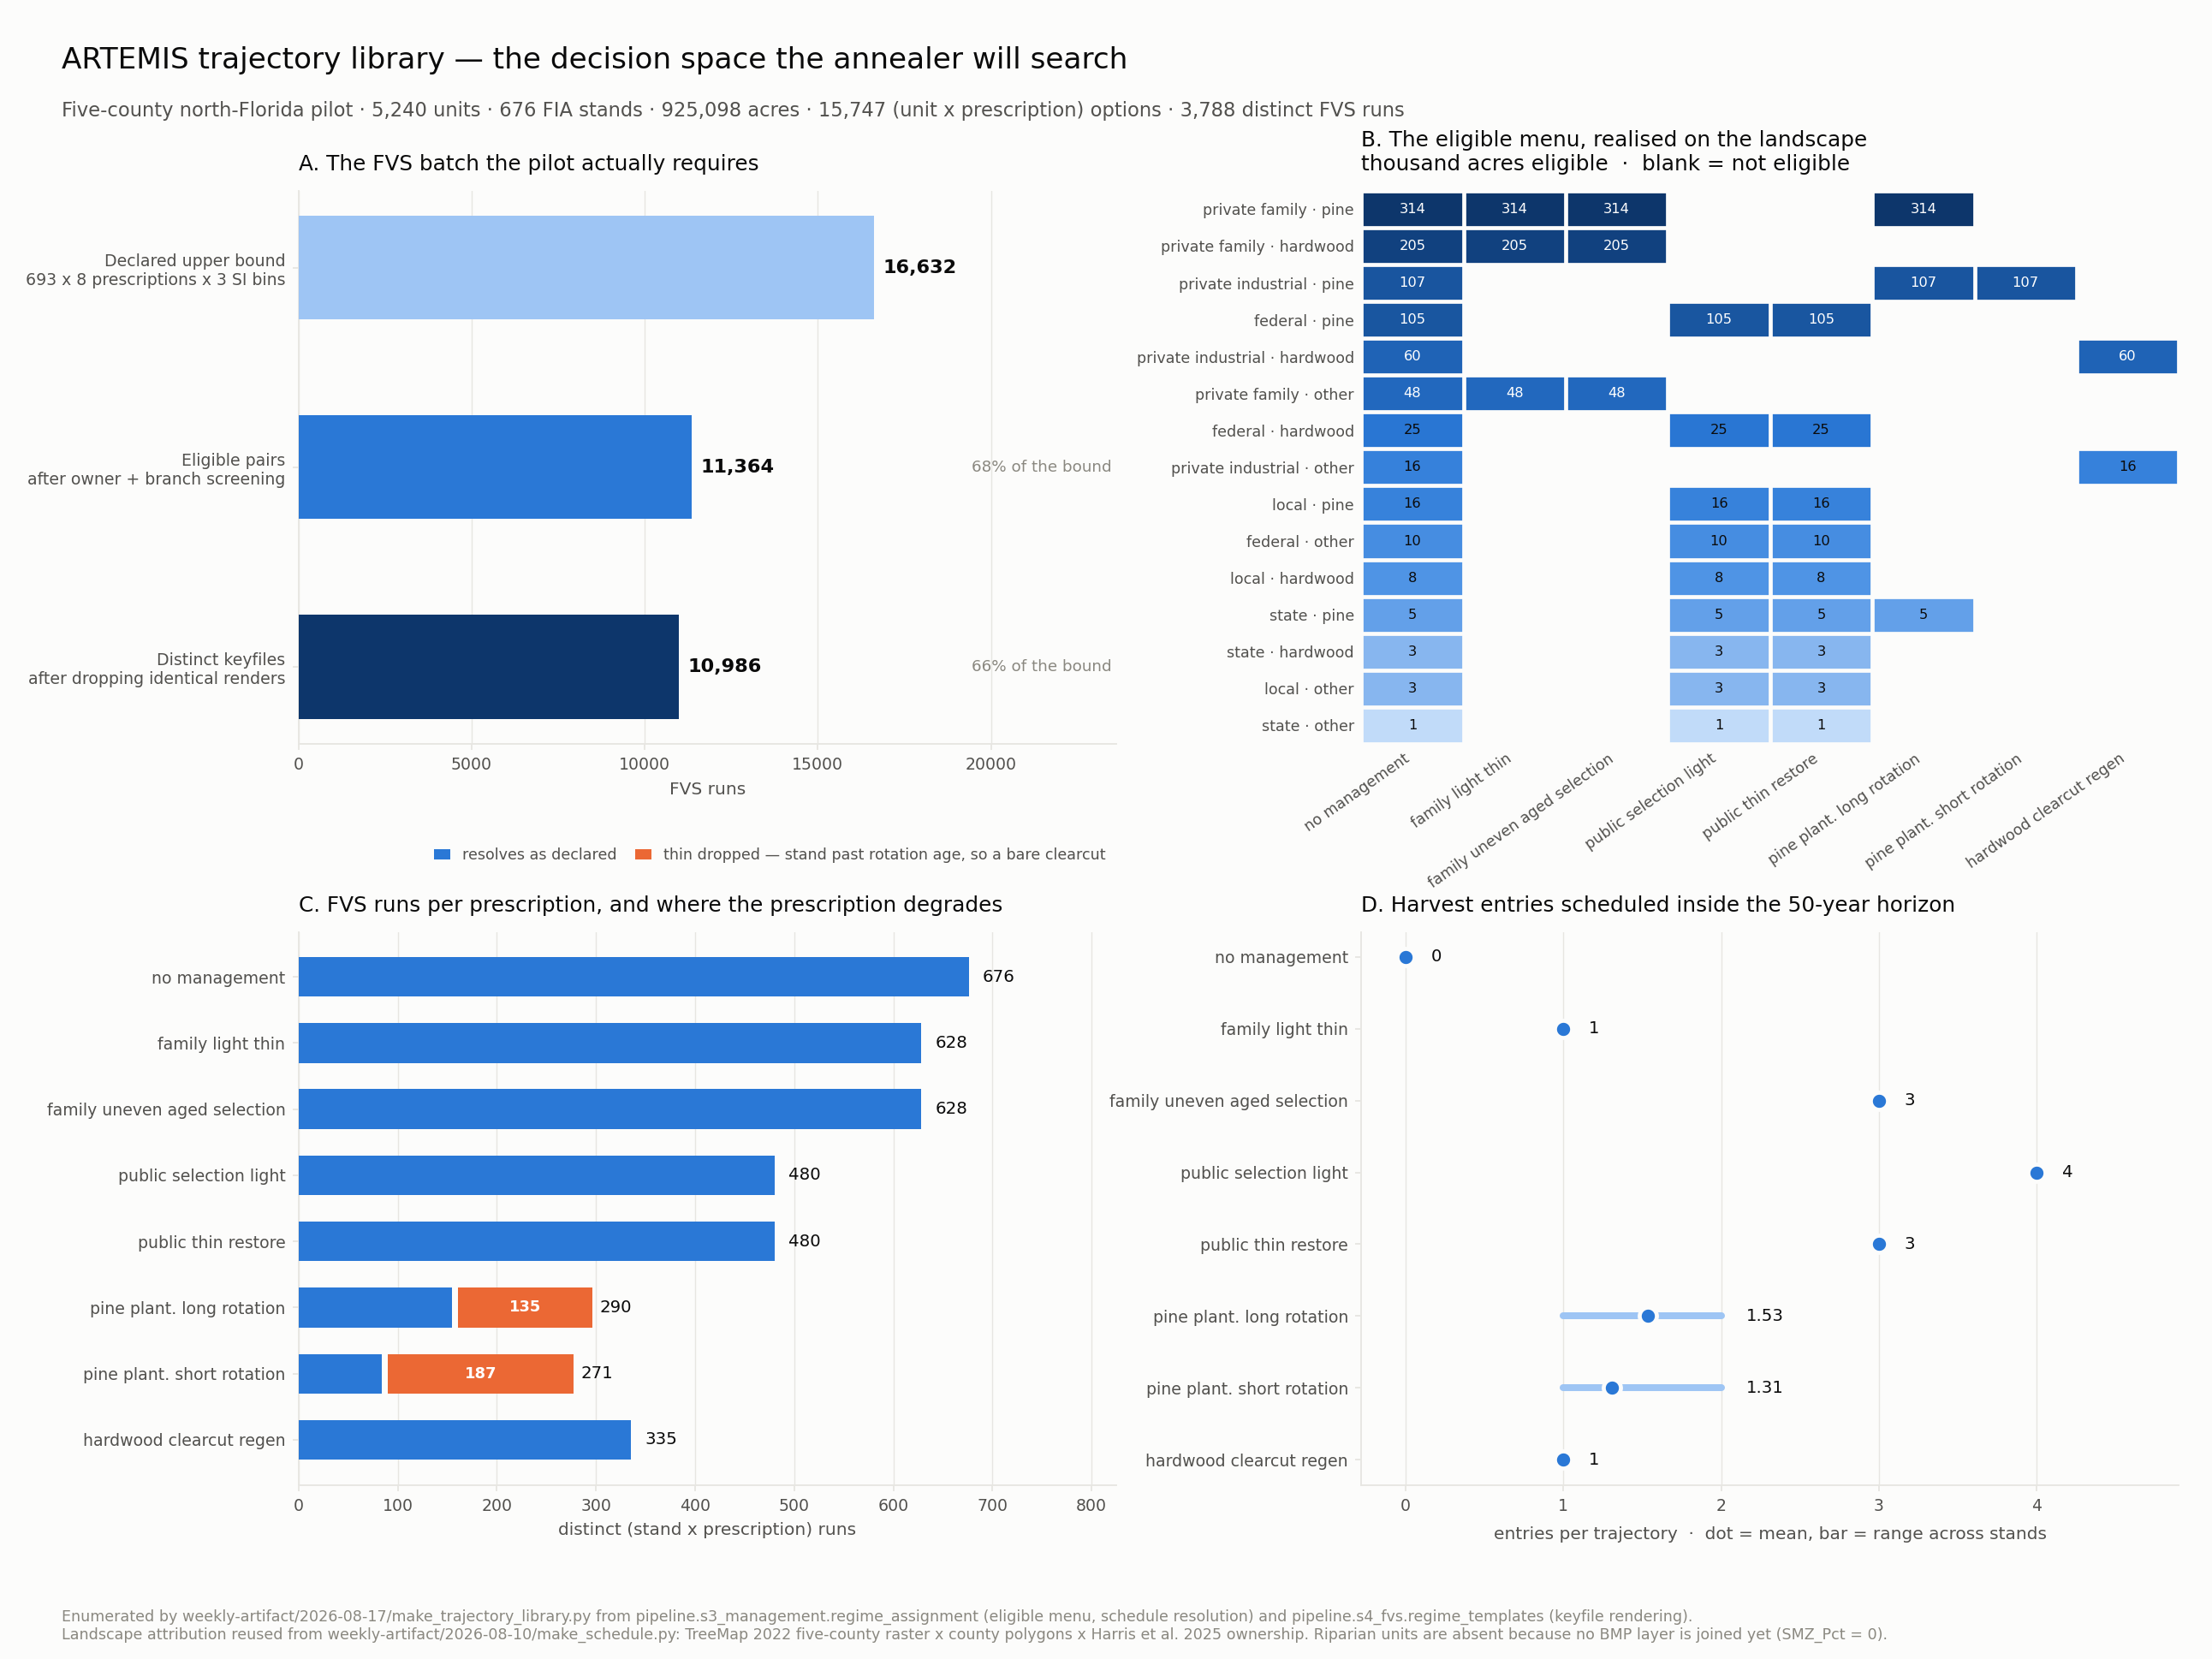

Values plotted in this chart, from the file beside it:
unit_id, tm_id, PLT_CN, county, owner_class, owner_name, OWN_CODE, forest_branch, FORTYPCD, ForTypName, acres, stand_age, prescription, template, entry_years, n_entries, first_entry_year, last_entry_year, cuts, regen_slot, collapsed_to_no_management, notes, params
TM23747_Baker_O3, 23747, 173002836010854, Baker, private_family, Family Forest, 3, pine, 142, Slash pine, 17178, 41.0, family_light_thin, thin_from_below, 2032, 1, 2032, 2032, True, , False, , max_dbh=8.0;proportion=0.35;year=2032
TM23747_Baker_O3, 23747, 173002836010854, Baker, private_family, Family Forest, 3, pine, 142, Slash pine, 17178, 41.0, family_uneven_aged_selection, selection_harvest, 2037;2052;2067, 3, 2037, 2067, True, , False, , end_year=2067;interval=15;proportion=0.1…
TM23747_Baker_O3, 23747, 173002836010854, Baker, private_family, Family Forest, 3, pine, 142, Slash pine, 17178, 41.0, pine_plantation_long_rotation, clearcut, 2027, 1, 2027, 2027, True, planted_pine_regen, False, thin dropped: stand is at or past rotati…, year=2027
TM23747_Baker_O3, 23747, 173002836010854, Baker, private_family, Family Forest, 3, pine, 142, Slash pine, 17178, 41.0, no_management, no_management, , 0, , , False, , False, , 
TM43151_Union_O3, 43151, 374861300489998, Union, private_family, Family Forest, 3, pine, 161, Loblolly pine, 11335, 19.0, family_light_thin, thin_from_below, 2032, 1, 2032, 2032, True, , False, , max_dbh=8.0;proportion=0.35;year=2032
TM43151_Union_O3, 43151, 374861300489998, Union, private_family, Family Forest, 3, pine, 161, Loblolly pine, 11335, 19.0, family_uneven_aged_selection, selection_harvest, 2037;2052;2067, 3, 2037, 2067, True, , False, , end_year=2067;interval=15;proportion=0.1…
TM43151_Union_O3, 43151, 374861300489998, Union, private_family, Family Forest, 3, pine, 161, Loblolly pine, 11335, 19.0, pine_plantation_long_rotation, plantation_rotation, 2027;2042, 2, 2027, 2042, True, planted_pine_regen, False, , clearcut_year=2042;thin_max_dbh=9.0;thin…
TM43151_Union_O3, 43151, 374861300489998, Union, private_family, Family Forest, 3, pine, 161, Loblolly pine, 11335, 19.0, no_management, no_management, , 0, , , False, , False, , 
TM2743_Baker_O6, 2743, 20342987010478, Baker, federal, Federal, 6, pine, 142, Slash pine, 11076, 96.0, public_selection_light, selection_harvest, 2032;2042;2052;2062, 4, 2032, 2062, True, , False, , end_year=2062;interval=10;proportion=0.2…
TM2743_Baker_O6, 2743, 20342987010478, Baker, federal, Federal, 6, pine, 142, Slash pine, 11076, 96.0, public_thin_restore, thin_from_below_repeated, 2027;2042;2057, 3, 2027, 2057, True, , False, , end_year=2067;interval=15;max_dbh=10.0;p…
TM2743_Baker_O6, 2743, 20342987010478, Baker, federal, Federal, 6, pine, 142, Slash pine, 11076, 96.0, no_management, no_management, , 0, , , False, , False, , 
TM23749_Columbia_O6, 23749, 173002845010854, Columbia, federal, Federal, 6, pine, 141, Longleaf pine, 10774, 114.0, public_selection_light, selection_harvest, 2032;2042;2052;2062, 4, 2032, 2062, True, , False, , end_year=2062;interval=10;proportion=0.2…
TM23749_Columbia_O6, 23749, 173002845010854, Columbia, federal, Federal, 6, pine, 141, Longleaf pine, 10774, 114.0, public_thin_restore, thin_from_below_repeated, 2027;2042;2057, 3, 2027, 2057, True, , False, , end_year=2067;interval=15;max_dbh=10.0;p…
TM23749_Columbia_O6, 23749, 173002845010854, Columbia, federal, Federal, 6, pine, 141, Longleaf pine, 10774, 114.0, no_management, no_management, , 0, , , False, , False, , 
TM67523_Baker_O3, 67523, 718604718290487, Baker, private_family, Family Forest, 3, pine, 141, Longleaf pine, 10288, 16.0, family_light_thin, thin_from_below, 2032, 1, 2032, 2032, True, , False, , max_dbh=8.0;proportion=0.35;year=2032
TM67523_Baker_O3, 67523, 718604718290487, Baker, private_family, Family Forest, 3, pine, 141, Longleaf pine, 10288, 16.0, family_uneven_aged_selection, selection_harvest, 2037;2052;2067, 3, 2037, 2067, True, , False, , end_year=2067;interval=15;proportion=0.1…
TM67523_Baker_O3, 67523, 718604718290487, Baker, private_family, Family Forest, 3, pine, 141, Longleaf pine, 10288, 16.0, pine_plantation_long_rotation, plantation_rotation, 2027;2042, 2, 2027, 2042, True, planted_pine_regen, False, , clearcut_year=2042;thin_max_dbh=9.0;thin…
TM67523_Baker_O3, 67523, 718604718290487, Baker, private_family, Family Forest, 3, pine, 141, Longleaf pine, 10288, 16.0, no_management, no_management, , 0, , , False, , False, , 
TM59428_Baker_O6, 59428, 533665395126144, Baker, federal, Federal, 6, pine, 142, Slash pine, 10045, 36.0, public_selection_light, selection_harvest, 2032;2042;2052;2062, 4, 2032, 2062, True, , False, , end_year=2062;interval=10;proportion=0.2…
TM59428_Baker_O6, 59428, 533665395126144, Baker, federal, Federal, 6, pine, 142, Slash pine, 10045, 36.0, public_thin_restore, thin_from_below_repeated, 2027;2042;2057, 3, 2027, 2057, True, , False, , end_year=2067;interval=15;max_dbh=10.0;p…
TM59428_Baker_O6, 59428, 533665395126144, Baker, federal, Federal, 6, pine, 142, Slash pine, 10045, 36.0, no_management, no_management, , 0, , , False, , False, , 
TM64293_Suwannee_O3, 64293, 638333844126144, Suwannee, private_family, Family Forest, 3, pine, 161, Loblolly pine, 8888, 5.0, family_light_thin, thin_from_below, 2032, 1, 2032, 2032, True, , False, , max_dbh=8.0;proportion=0.35;year=2032
TM64293_Suwannee_O3, 64293, 638333844126144, Suwannee, private_family, Family Forest, 3, pine, 161, Loblolly pine, 8888, 5.0, family_uneven_aged_selection, selection_harvest, 2037;2052;2067, 3, 2037, 2067, True, , False, , end_year=2067;interval=15;proportion=0.1…
TM64293_Suwannee_O3, 64293, 638333844126144, Suwannee, private_family, Family Forest, 3, pine, 161, Loblolly pine, 8888, 5.0, pine_plantation_long_rotation, plantation_rotation, 2037;2052, 2, 2037, 2052, True, planted_pine_regen, False, , clearcut_year=2052;thin_max_dbh=9.0;thin…
TM64293_Suwannee_O3, 64293, 638333844126144, Suwannee, private_family, Family Forest, 3, pine, 161, Loblolly pine, 8888, 5.0, no_management, no_management, , 0, , , False, , False, , 
TM2743_Baker_O3, 2743, 20342987010478, Baker, private_family, Family Forest, 3, pine, 142, Slash pine, 8688, 96.0, family_light_thin, thin_from_below, 2032, 1, 2032, 2032, True, , False, , max_dbh=8.0;proportion=0.35;year=2032
TM2743_Baker_O3, 2743, 20342987010478, Baker, private_family, Family Forest, 3, pine, 142, Slash pine, 8688, 96.0, family_uneven_aged_selection, selection_harvest, 2037;2052;2067, 3, 2037, 2067, True, , False, , end_year=2067;interval=15;proportion=0.1…
TM2743_Baker_O3, 2743, 20342987010478, Baker, private_family, Family Forest, 3, pine, 142, Slash pine, 8688, 96.0, pine_plantation_long_rotation, clearcut, 2027, 1, 2027, 2027, True, planted_pine_regen, False, thin dropped: stand is at or past rotati…, year=2027
TM2743_Baker_O3, 2743, 20342987010478, Baker, private_family, Family Forest, 3, pine, 142, Slash pine, 8688, 96.0, no_management, no_management, , 0, , , False, , False, , 
TM36962_Suwannee_O3, 36962, 289516223489998, Suwannee, private_family, Family Forest, 3, hardwood, 520, Mixed upland hardwoods, 8479, 72.0, family_light_thin, thin_from_below, 2032, 1, 2032, 2032, True, , False, , max_dbh=8.0;proportion=0.35;year=2032
TM36962_Suwannee_O3, 36962, 289516223489998, Suwannee, private_family, Family Forest, 3, hardwood, 520, Mixed upland hardwoods, 8479, 72.0, family_uneven_aged_selection, selection_harvest, 2037;2052;2067, 3, 2037, 2067, True, , False, , end_year=2067;interval=15;proportion=0.1…
TM36962_Suwannee_O3, 36962, 289516223489998, Suwannee, private_family, Family Forest, 3, hardwood, 520, Mixed upland hardwoods, 8479, 72.0, no_management, no_management, , 0, , , False, , False, , 
TM59428_Baker_O3, 59428, 533665395126144, Baker, private_family, Family Forest, 3, pine, 142, Slash pine, 7903, 36.0, family_light_thin, thin_from_below, 2032, 1, 2032, 2032, True, , False, , max_dbh=8.0;proportion=0.35;year=2032
TM59428_Baker_O3, 59428, 533665395126144, Baker, private_family, Family Forest, 3, pine, 142, Slash pine, 7903, 36.0, family_uneven_aged_selection, selection_harvest, 2037;2052;2067, 3, 2037, 2067, True, , False, , end_year=2067;interval=15;proportion=0.1…
TM59428_Baker_O3, 59428, 533665395126144, Baker, private_family, Family Forest, 3, pine, 142, Slash pine, 7903, 36.0, pine_plantation_long_rotation, clearcut, 2027, 1, 2027, 2027, True, planted_pine_regen, False, thin dropped: stand is at or past rotati…, year=2027
TM59428_Baker_O3, 59428, 533665395126144, Baker, private_family, Family Forest, 3, pine, 142, Slash pine, 7903, 36.0, no_management, no_management, , 0, , , False, , False, , 
TM2743_Columbia_O6, 2743, 20342987010478, Columbia, federal, Federal, 6, pine, 142, Slash pine, 7422, 96.0, public_selection_light, selection_harvest, 2032;2042;2052;2062, 4, 2032, 2062, True, , False, , end_year=2062;interval=10;proportion=0.2…
TM2743_Columbia_O6, 2743, 20342987010478, Columbia, federal, Federal, 6, pine, 142, Slash pine, 7422, 96.0, public_thin_restore, thin_from_below_repeated, 2027;2042;2057, 3, 2027, 2057, True, , False, , end_year=2067;interval=15;max_dbh=10.0;p…
TM2743_Columbia_O6, 2743, 20342987010478, Columbia, federal, Federal, 6, pine, 142, Slash pine, 7422, 96.0, no_management, no_management, , 0, , , False, , False, , 
TM48634_Baker_O3, 48634, 448940584489998, Baker, private_family, Family Forest, 3, pine, 142, Slash pine, 7131, 40.0, family_light_thin, thin_from_below, 2032, 1, 2032, 2032, True, , False, , max_dbh=8.0;proportion=0.35;year=2032
TM48634_Baker_O3, 48634, 448940584489998, Baker, private_family, Family Forest, 3, pine, 142, Slash pine, 7131, 40.0, family_uneven_aged_selection, selection_harvest, 2037;2052;2067, 3, 2037, 2067, True, , False, , end_year=2067;interval=15;proportion=0.1…
TM48634_Baker_O3, 48634, 448940584489998, Baker, private_family, Family Forest, 3, pine, 142, Slash pine, 7131, 40.0, pine_plantation_long_rotation, clearcut, 2027, 1, 2027, 2027, True, planted_pine_regen, False, thin dropped: stand is at or past rotati…, year=2027
TM48634_Baker_O3, 48634, 448940584489998, Baker, private_family, Family Forest, 3, pine, 142, Slash pine, 7131, 40.0, no_management, no_management, , 0, , , False, , False, , 
TM43151_Baker_O3, 43151, 374861300489998, Baker, private_family, Family Forest, 3, pine, 161, Loblolly pine, 6973, 19.0, family_light_thin, thin_from_below, 2032, 1, 2032, 2032, True, , False, , max_dbh=8.0;proportion=0.35;year=2032
TM43151_Baker_O3, 43151, 374861300489998, Baker, private_family, Family Forest, 3, pine, 161, Loblolly pine, 6973, 19.0, family_uneven_aged_selection, selection_harvest, 2037;2052;2067, 3, 2037, 2067, True, , False, , end_year=2067;interval=15;proportion=0.1…
TM43151_Baker_O3, 43151, 374861300489998, Baker, private_family, Family Forest, 3, pine, 161, Loblolly pine, 6973, 19.0, pine_plantation_long_rotation, plantation_rotation, 2027;2042, 2, 2027, 2042, True, planted_pine_regen, False, , clearcut_year=2042;thin_max_dbh=9.0;thin…
TM43151_Baker_O3, 43151, 374861300489998, Baker, private_family, Family Forest, 3, pine, 161, Loblolly pine, 6973, 19.0, no_management, no_management, , 0, , , False, , False, , 
TM23747_Columbia_O6, 23747, 173002836010854, Columbia, federal, Federal, 6, pine, 142, Slash pine, 6900, 41.0, public_selection_light, selection_harvest, 2032;2042;2052;2062, 4, 2032, 2062, True, , False, , end_year=2062;interval=10;proportion=0.2…
TM23747_Columbia_O6, 23747, 173002836010854, Columbia, federal, Federal, 6, pine, 142, Slash pine, 6900, 41.0, public_thin_restore, thin_from_below_repeated, 2027;2042;2057, 3, 2027, 2057, True, , False, , end_year=2067;interval=15;max_dbh=10.0;p…
TM23747_Columbia_O6, 23747, 173002836010854, Columbia, federal, Federal, 6, pine, 142, Slash pine, 6900, 41.0, no_management, no_management, , 0, , , False, , False, , 
TM36935_Baker_O3, 36935, 289515947489998, Baker, private_family, Family Forest, 3, pine, 142, Slash pine, 6786, 22.0, family_light_thin, thin_from_below, 2032, 1, 2032, 2032, True, , False, , max_dbh=8.0;proportion=0.35;year=2032
TM36935_Baker_O3, 36935, 289515947489998, Baker, private_family, Family Forest, 3, pine, 142, Slash pine, 6786, 22.0, family_uneven_aged_selection, selection_harvest, 2037;2052;2067, 3, 2037, 2067, True, , False, , end_year=2067;interval=15;proportion=0.1…
TM36935_Baker_O3, 36935, 289515947489998, Baker, private_family, Family Forest, 3, pine, 142, Slash pine, 6786, 22.0, pine_plantation_long_rotation, plantation_rotation, 2027;2037, 2, 2027, 2037, True, planted_pine_regen, False, , clearcut_year=2037;thin_max_dbh=9.0;thin…
TM36935_Baker_O3, 36935, 289515947489998, Baker, private_family, Family Forest, 3, pine, 142, Slash pine, 6786, 22.0, no_management, no_management, , 0, , , False, , False, , 
TM59428_Columbia_O6, 59428, 533665395126144, Columbia, federal, Federal, 6, pine, 142, Slash pine, 6266, 36.0, public_selection_light, selection_harvest, 2032;2042;2052;2062, 4, 2032, 2062, True, , False, , end_year=2062;interval=10;proportion=0.2…
TM59428_Columbia_O6, 59428, 533665395126144, Columbia, federal, Federal, 6, pine, 142, Slash pine, 6266, 36.0, public_thin_restore, thin_from_below_repeated, 2027;2042;2057, 3, 2027, 2057, True, , False, , end_year=2067;interval=15;max_dbh=10.0;p…
TM59428_Columbia_O6, 59428, 533665395126144, Columbia, federal, Federal, 6, pine, 142, Slash pine, 6266, 36.0, no_management, no_management, , 0, , , False, , False, , 
TM23748_Union_O3, 23748, 173002842010854, Union, private_family, Family Forest, 3, pine, 142, Slash pine, 6253, 45.0, family_light_thin, thin_from_below, 2032, 1, 2032, 2032, True, , False, , max_dbh=8.0;proportion=0.35;year=2032
TM23748_Union_O3, 23748, 173002842010854, Union, private_family, Family Forest, 3, pine, 142, Slash pine, 6253, 45.0, family_uneven_aged_selection, selection_harvest, 2037;2052;2067, 3, 2037, 2067, True, , False, , end_year=2067;interval=15;proportion=0.1…
TM23748_Union_O3, 23748, 173002842010854, Union, private_family, Family Forest, 3, pine, 142, Slash pine, 6253, 45.0, pine_plantation_long_rotation, clearcut, 2027, 1, 2027, 2027, True, planted_pine_regen, False, thin dropped: stand is at or past rotati…, year=2027
... 15,687 more rows
